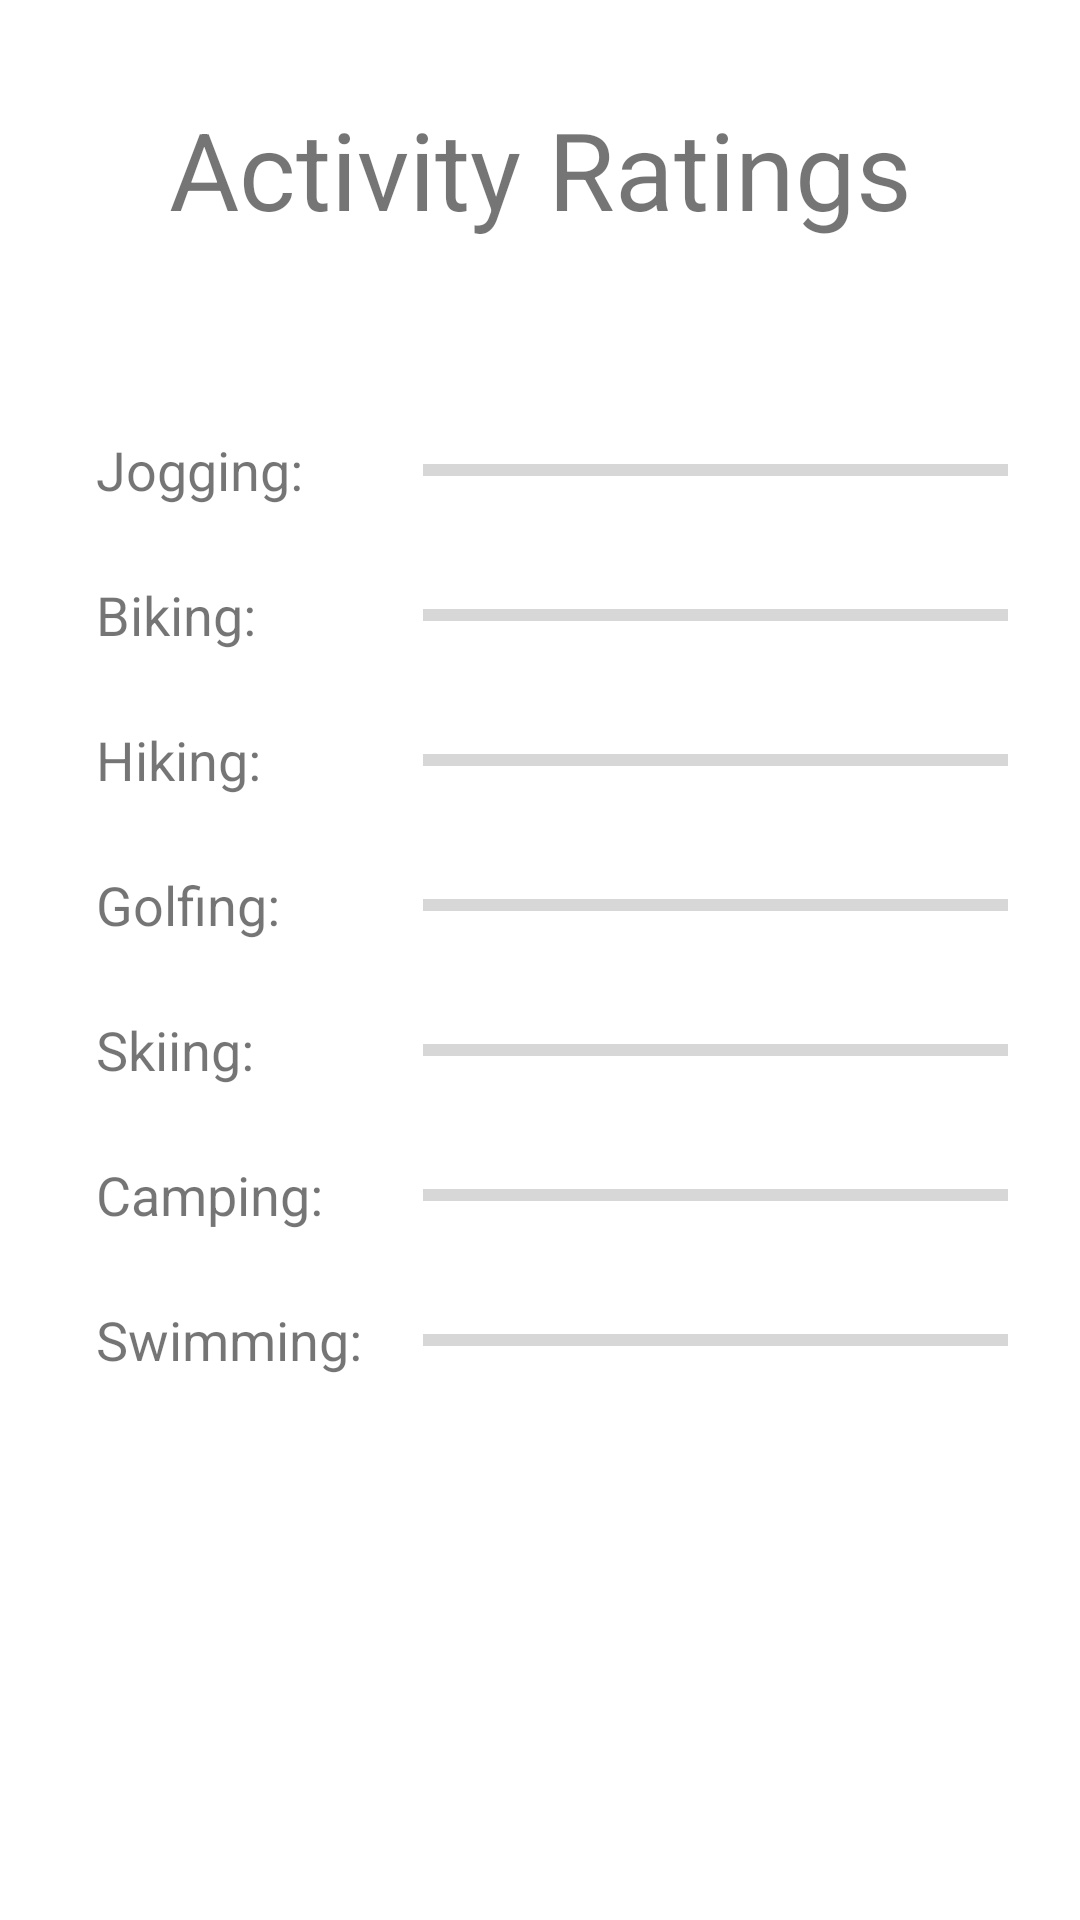

Android layout source for this screen:
<!-- AndroidManifest.xml: application theme AppTheme -->
<!-- res/layout/ratings_weather_fragment.xml -->
<?xml version="1.0" encoding="utf-8"?>
<androidx.constraintlayout.widget.ConstraintLayout xmlns:android="http://schemas.android.com/apk/res/android"
    xmlns:app="http://schemas.android.com/apk/res-auto"
    xmlns:tools="http://schemas.android.com/tools"
    android:layout_width="match_parent"
    android:layout_height="match_parent"
    tools:context=".foreground.weather.current.CurrentWeatherFragment">

    <TextView
        android:id="@+id/textView"
        android:layout_width="wrap_content"
        android:layout_height="wrap_content"
        android:layout_marginTop="32dp"
        android:text="Activity Ratings"
        android:textSize="36sp"
        app:layout_constraintEnd_toEndOf="parent"
        app:layout_constraintStart_toStartOf="parent"
        app:layout_constraintTop_toTopOf="parent" />

    <TextView
        android:id="@+id/textView2"
        android:layout_width="wrap_content"
        android:layout_height="wrap_content"
        android:layout_marginStart="32dp"
        android:layout_marginTop="64dp"
        android:text="Jogging:"
        android:textSize="18sp"
        app:layout_constraintStart_toStartOf="parent"
        app:layout_constraintTop_toBottomOf="@+id/textView" />

    <TextView
        android:id="@+id/textView3"
        android:layout_width="wrap_content"
        android:layout_height="wrap_content"
        android:layout_marginStart="32dp"
        android:layout_marginTop="24dp"
        android:text="Biking: "
        android:textSize="18sp"
        app:layout_constraintStart_toStartOf="parent"
        app:layout_constraintTop_toBottomOf="@+id/textView2" />

    <TextView
        android:id="@+id/textView4"
        android:layout_width="wrap_content"
        android:layout_height="wrap_content"
        android:layout_marginStart="32dp"
        android:layout_marginTop="24dp"
        android:text="Hiking: "
        android:textSize="18sp"
        app:layout_constraintStart_toStartOf="parent"
        app:layout_constraintTop_toBottomOf="@+id/textView3" />

    <TextView
        android:id="@+id/textView5"
        android:layout_width="wrap_content"
        android:layout_height="wrap_content"
        android:layout_marginStart="32dp"
        android:layout_marginTop="24dp"
        android:text="Golfing: "
        android:textSize="18sp"
        app:layout_constraintStart_toStartOf="parent"
        app:layout_constraintTop_toBottomOf="@+id/textView4" />

    <TextView
        android:id="@+id/textView6"
        android:layout_width="wrap_content"
        android:layout_height="wrap_content"
        android:layout_marginStart="32dp"
        android:layout_marginTop="24dp"
        android:text="Skiing: "
        android:textSize="18sp"
        app:layout_constraintStart_toStartOf="parent"
        app:layout_constraintTop_toBottomOf="@+id/textView5" />

    <TextView
        android:id="@+id/textView7"
        android:layout_width="wrap_content"
        android:layout_height="wrap_content"
        android:layout_marginStart="32dp"
        android:layout_marginTop="24dp"
        android:text="Camping: "
        android:textSize="18sp"
        app:layout_constraintStart_toStartOf="parent"
        app:layout_constraintTop_toBottomOf="@+id/textView6" />

    <TextView
        android:id="@+id/textView8"
        android:layout_width="wrap_content"
        android:layout_height="wrap_content"
        android:layout_marginStart="32dp"
        android:layout_marginTop="24dp"
        android:text="Swimming: "
        android:textSize="18sp"
        app:layout_constraintStart_toStartOf="parent"
        app:layout_constraintTop_toBottomOf="@+id/textView7" />

    <ProgressBar
        android:id="@+id/RunProgressBar"
        style="?android:attr/progressBarStyleHorizontal"
        android:layout_width="0dp"
        android:layout_height="wrap_content"
        android:layout_marginEnd="24dp"
        android:visibility="visible"
        app:layout_constraintBottom_toBottomOf="@+id/textView2"
        app:layout_constraintEnd_toEndOf="parent"
        app:layout_constraintStart_toStartOf="@+id/BikeProgressBar"
        app:layout_constraintTop_toTopOf="@+id/textView2" />

    <ProgressBar
        android:id="@+id/BikeProgressBar"
        style="?android:attr/progressBarStyleHorizontal"
        android:layout_width="0dp"
        android:layout_height="wrap_content"
        android:layout_marginEnd="24dp"
        app:layout_constraintBottom_toBottomOf="@+id/textView3"
        app:layout_constraintEnd_toEndOf="parent"
        app:layout_constraintStart_toStartOf="@+id/HikeProgressBar"
        app:layout_constraintTop_toTopOf="@+id/textView3" />

    <ProgressBar
        android:id="@+id/HikeProgressBar"
        style="?android:attr/progressBarStyleHorizontal"
        android:layout_width="0dp"
        android:layout_height="wrap_content"
        android:layout_marginEnd="24dp"
        app:layout_constraintBottom_toBottomOf="@+id/textView4"
        app:layout_constraintEnd_toEndOf="parent"
        app:layout_constraintStart_toStartOf="@+id/GolfProgressBar"
        app:layout_constraintTop_toTopOf="@+id/textView4" />

    <ProgressBar
        android:id="@+id/GolfProgressBar"
        style="?android:attr/progressBarStyleHorizontal"
        android:layout_width="0dp"
        android:layout_height="wrap_content"
        android:layout_marginEnd="24dp"
        app:layout_constraintBottom_toBottomOf="@+id/textView5"
        app:layout_constraintEnd_toEndOf="parent"
        app:layout_constraintStart_toStartOf="@+id/SkiProgressBar"
        app:layout_constraintTop_toTopOf="@+id/textView5" />

    <ProgressBar
        android:id="@+id/SkiProgressBar"
        style="?android:attr/progressBarStyleHorizontal"
        android:layout_width="0dp"
        android:layout_height="wrap_content"
        android:layout_marginEnd="24dp"
        app:layout_constraintBottom_toBottomOf="@+id/textView6"
        app:layout_constraintEnd_toEndOf="parent"
        app:layout_constraintStart_toStartOf="@+id/CampProgressBar"
        app:layout_constraintTop_toTopOf="@+id/textView6" />

    <ProgressBar
        android:id="@+id/CampProgressBar"
        style="?android:attr/progressBarStyleHorizontal"
        android:layout_width="0dp"
        android:layout_height="wrap_content"
        android:layout_marginEnd="24dp"
        app:layout_constraintBottom_toBottomOf="@+id/textView7"
        app:layout_constraintEnd_toEndOf="parent"
        app:layout_constraintStart_toStartOf="@+id/SwimProgressBar"
        app:layout_constraintTop_toTopOf="@+id/textView7" />

    <ProgressBar
        android:id="@+id/SwimProgressBar"
        style="?android:attr/progressBarStyleHorizontal"
        android:layout_width="0dp"
        android:layout_height="wrap_content"
        android:layout_marginStart="16dp"
        android:layout_marginEnd="24dp"
        app:layout_constraintBottom_toBottomOf="@+id/textView8"
        app:layout_constraintEnd_toEndOf="parent"
        app:layout_constraintStart_toEndOf="@+id/textView8"
        app:layout_constraintTop_toTopOf="@+id/textView8" />

</androidx.constraintlayout.widget.ConstraintLayout>
<!-- resources referenced by this layout -->
<resources>

</resources>
